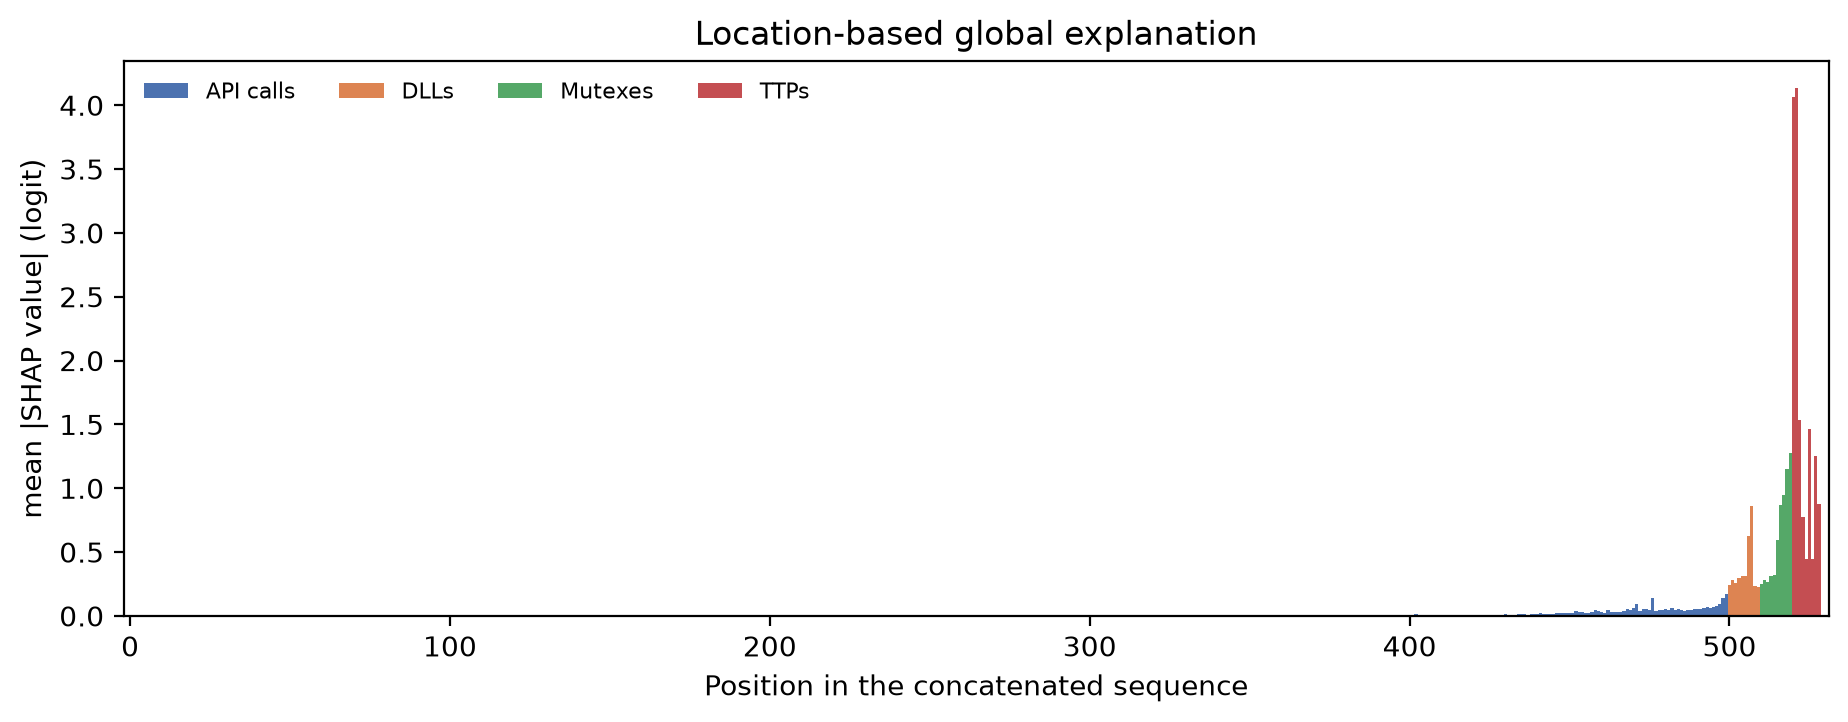

The file beside this chart, header and first rows:
feature, group, mean_abs_shap, mean_shap_ransomware, mean_shap_benign
ApiCall_0, ApiCall, 1.5325199716990646e-05, 2.477280864264908e-05, 6.83434625139423e-07
ApiCall_1, ApiCall, 4.5904028936295525e-05, -5.4153342408087555e-05, -1.3172517274853134e-05
ApiCall_2, ApiCall, 4.102739073577944e-05, -5.28730219540785e-05, -1.2478723449027562e-05
ApiCall_3, ApiCall, 1.3182929812874944e-05, -9.942597129111164e-06, -1.3840622894512044e-06
ApiCall_4, ApiCall, 2.5432438353334974e-05, 1.7687263318181267e-05, 7.161797316079799e-07
ApiCall_5, ApiCall, 7.361884192573998e-05, 4.512689587440999e-05, -2.8231556296276496e-07
ApiCall_6, ApiCall, 8.189837915914044e-05, 2.9079143453216717e-05, -5.706637301581274e-06
ApiCall_7, ApiCall, 3.0917488507609116e-05, -3.5830194569284045e-05, -3.724962635764939e-06
ApiCall_8, ApiCall, 3.062824807405162e-05, 8.557363806493967e-06, -1.5846260144458669e-06
ApiCall_9, ApiCall, 2.6347604592777962e-05, -3.421331330769384e-05, -3.3080204921986934e-08
ApiCall_10, ApiCall, 2.9700081520490086e-05, -1.879069922767984e-05, 8.687145319669076e-06
ApiCall_11, ApiCall, 3.236531410526655e-05, -2.6830813796792085e-05, 2.6298603543895017e-06
ApiCall_12, ApiCall, 2.10514200440004e-05, 1.6260935071799044e-05, 4.8293658399445325e-06
ApiCall_13, ApiCall, 3.322852642736684e-05, 3.1727581461300505e-05, -8.95956349387106e-06
ApiCall_14, ApiCall, 2.0175776757904717e-05, 1.645977296891754e-05, -7.890961460255141e-07
ApiCall_15, ApiCall, 1.7436761564405546e-05, 7.1543490577652416e-06, -4.0865541096835044e-07
ApiCall_16, ApiCall, 2.8448652216992443e-05, 3.421914957379313e-05, 1.333961495422642e-05
ApiCall_17, ApiCall, 6.452059432399571e-05, 7.772308346643885e-05, 6.716084133229216e-06
ApiCall_18, ApiCall, 4.420150112191212e-05, 5.680971867421114e-05, -9.678414552993785e-07
ApiCall_19, ApiCall, 3.0150644897318223e-05, 2.8596431268014256e-05, -1.934950770738908e-06
ApiCall_20, ApiCall, 1.973165086856632e-05, 1.8674405751872847e-06, 2.043748003039969e-06
ApiCall_21, ApiCall, 4.060442684502341e-05, 3.766956653373121e-05, 5.573367444364763e-06
ApiCall_22, ApiCall, 9.908486265623573e-05, 0.0001797, 3.111017892405421e-06
ApiCall_23, ApiCall, 7.645522094462093e-05, 4.062640746695656e-05, -4.82534268599899e-06
ApiCall_24, ApiCall, 3.4063338819293466e-05, 9.801293596984894e-06, -6.250358952901714e-06
ApiCall_25, ApiCall, 0.0001705, 0.0003136, 3.6113217566269282e-06
ApiCall_26, ApiCall, 8.634956390670633e-05, 0.0001377, -4.372414548250436e-06
ApiCall_27, ApiCall, 0.0001878, 0.000352, 4.650991085433098e-06
ApiCall_28, ApiCall, 2.3764759425765476e-05, -1.3985022514129142e-05, -1.8708083141275033e-06
ApiCall_29, ApiCall, 4.497235935062682e-05, 4.3384081565249756e-05, 2.537503396324858e-06
ApiCall_30, ApiCall, 3.944193717973832e-05, 4.181344511438922e-05, 1.0107069146947366e-06
ApiCall_31, ApiCall, 2.8826500781103243e-05, -7.20573919140044e-06, -1.1414674062903974e-08
ApiCall_32, ApiCall, 1.8635978565781917e-05, 8.221867431270625e-06, 2.436886350851708e-06
ApiCall_33, ApiCall, 2.867620590345399e-05, -2.3052467807360698e-06, 5.499948671749966e-06
ApiCall_34, ApiCall, 2.9053556093353028e-05, -3.0437128741178656e-06, -9.087048928347886e-06
ApiCall_35, ApiCall, 5.930422480565856e-05, 7.256872542607873e-05, 5.66150762086437e-06
ApiCall_36, ApiCall, 0.0001452, 0.0001722, -1.9158862849932846e-05
ApiCall_37, ApiCall, 0.0002227, 0.0003793, -9.359974248801528e-06
ApiCall_38, ApiCall, 3.890973842639922e-05, -2.1611916692603207e-05, 1.3166020903856434e-05
ApiCall_39, ApiCall, 5.519172960159524e-05, 3.42120594525952e-05, 1.6362152043771782e-05
ApiCall_40, ApiCall, 9.345925721819359e-05, 0.0001033, 1.2090298712008617e-05
ApiCall_41, ApiCall, 5.490781127032662e-05, -2.152851737726169e-05, 1.143776783368633e-05
ApiCall_42, ApiCall, 3.600617994587108e-05, -2.1692336983047954e-05, -7.311275829453568e-06
ApiCall_43, ApiCall, 0.0001009, 0.0001388, 1.8438771368245454e-06
ApiCall_44, ApiCall, 5.3213527155582255e-05, 4.8155761020747256e-05, 6.5629219352381085e-06
ApiCall_45, ApiCall, 3.342823083876567e-05, -4.407801267038991e-06, 1.1610816848435235e-05
ApiCall_46, ApiCall, 9.8442360283566e-05, 0.0001424, 5.638472227849078e-06
ApiCall_47, ApiCall, 8.589691787446895e-05, 2.9063467254174523e-05, 2.4154206195521333e-05
ApiCall_48, ApiCall, 7.387840858037898e-05, 7.395374921584263e-05, 6.277172921542729e-06
ApiCall_49, ApiCall, 3.653319253455241e-05, 3.515199900185821e-06, 9.664939551612405e-06
ApiCall_50, ApiCall, 2.6671989486179993e-05, -1.4131134699271186e-05, 1.4224155295878838e-05
ApiCall_51, ApiCall, 4.5803127180038536e-05, 1.5676845313088438e-05, 1.1030139360599378e-05
ApiCall_52, ApiCall, 3.7335728494465314e-05, 2.5222917666383183e-05, 6.705306620595763e-06
ApiCall_53, ApiCall, 0.0001044, 0.000146, 1.1637134368136515e-07
ApiCall_54, ApiCall, 3.314972361930568e-05, -3.15326320296494e-05, 1.4041622494755934e-05
ApiCall_55, ApiCall, 2.6829175811418084e-05, 4.394425029312643e-06, 1.579906736326464e-06
ApiCall_56, ApiCall, 6.666282203483975e-05, -0.0001043, 4.9694737052163875e-06
ApiCall_57, ApiCall, 2.8907103120431322e-05, -6.748771553215516e-06, 6.691593880425728e-07
ApiCall_58, ApiCall, 2.974817127838647e-05, -1.9542818795468263e-05, 9.902819375946503e-06
ApiCall_59, ApiCall, 2.9788354240540825e-05, 9.352233784341024e-06, 2.0998177656750274e-06
... 470 more rows
